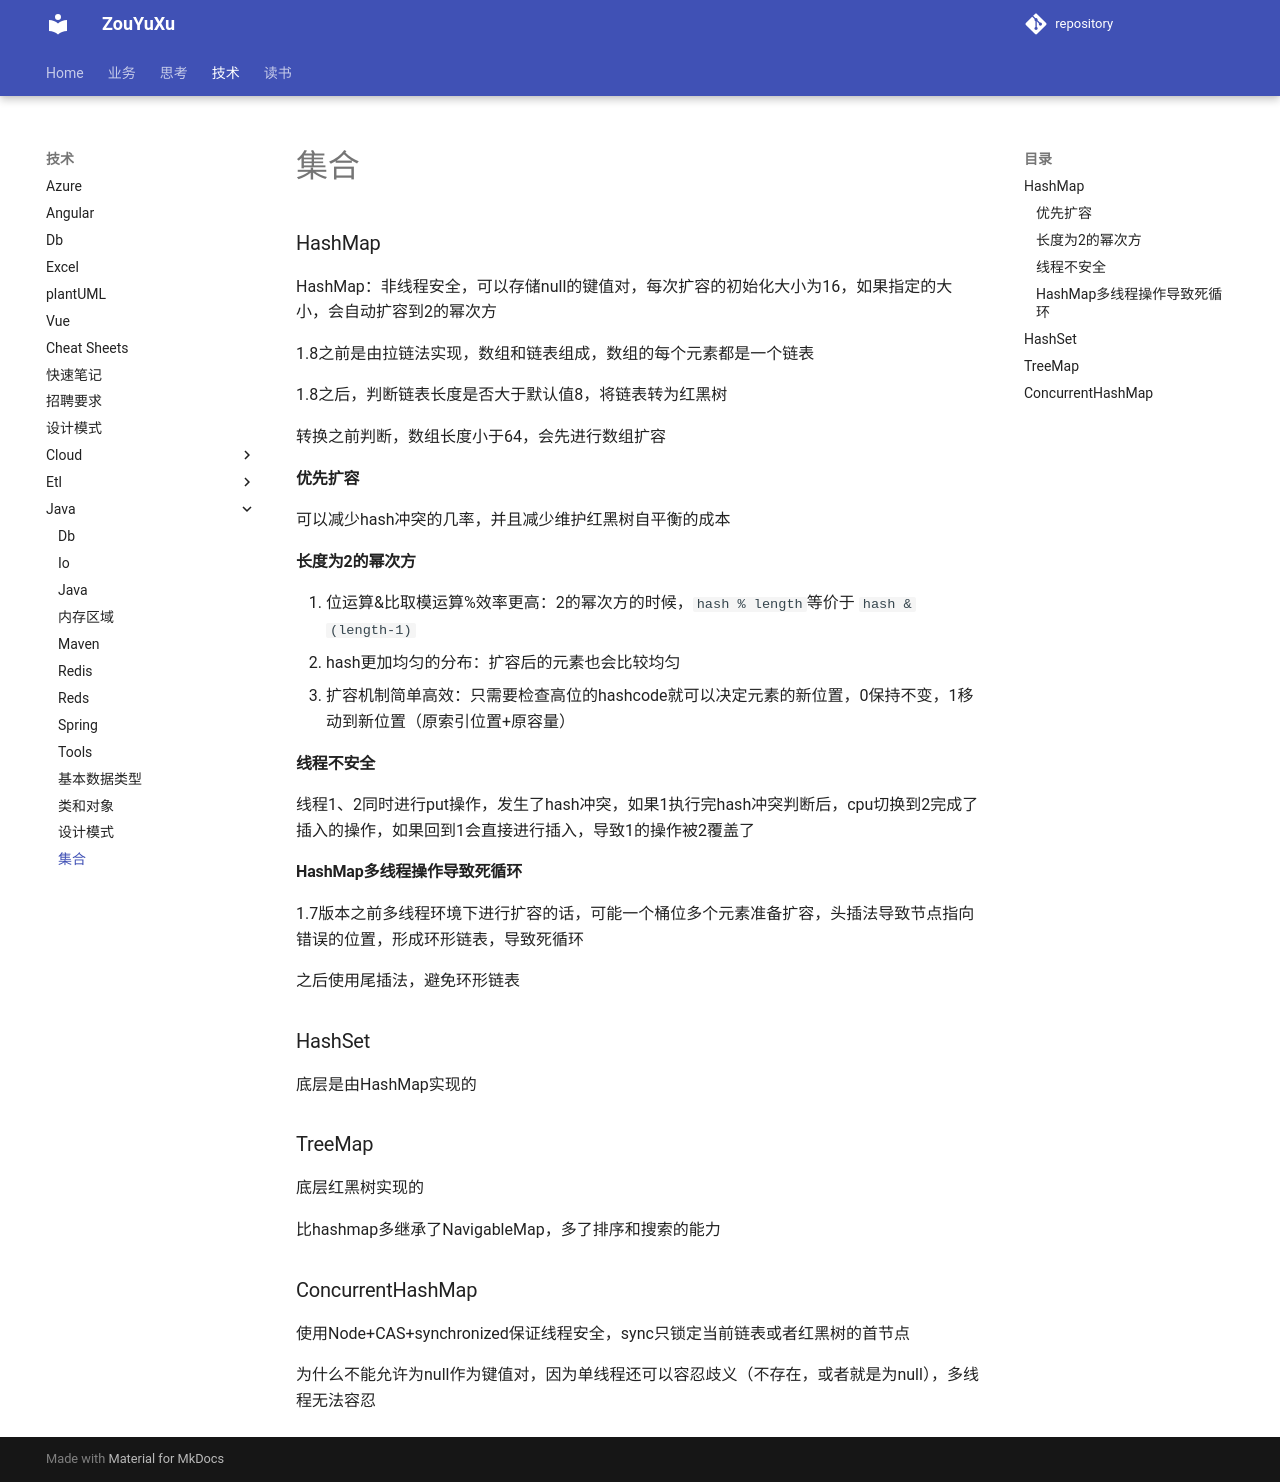

repository: ZouYuxu/zouyuxu.github.io · page: 技术/java/集合/index.html · generator: mkdocs

### HashMap

HashMap：非线程安全，可以存储null的键值对，每次扩容的初始化大小为16，如果指定的大小，会自动扩容到2的幂次方

1.8之前是由拉链法实现，数组和链表组成，数组的每个元素都是一个链表

1.8之后，判断链表长度是否大于默认值8，将链表转为红黑树

转换之前判断，数组长度小于64，会先进行数组扩容

#### 优先扩容

可以减少hash冲突的几率，并且减少维护红黑树自平衡的成本

#### 长度为2的幂次方

1. 位运算&比取模运算%效率更高：2的幂次方的时候，`hash % length`等价于 `hash & (length-1)`
2. hash更加均匀的分布：扩容后的元素也会比较均匀
3. 扩容机制简单高效：只需要检查高位的hashcode就可以决定元素的新位置，0保持不变，1移动到新位置（原索引位置+原容量）

#### 线程不安全

线程1、2同时进行put操作，发生了hash冲突，如果1执行完hash冲突判断后，cpu切换到2完成了插入的操作，如果回到1会直接进行插入，导致1的操作被2覆盖了

#### HashMap多线程操作导致死循环

1.7版本之前多线程环境下进行扩容的话，可能一个桶位多个元素准备扩容，头插法导致节点指向错误的位置，形成环形链表，导致死循环

之后使用尾插法，避免环形链表


### HashSet

底层是由HashMap实现的

### TreeMap

底层红黑树实现的

比hashmap多继承了NavigableMap，多了排序和搜索的能力


### ConcurrentHashMap

使用Node+CAS+synchronized保证线程安全，sync只锁定当前链表或者红黑树的首节点

为什么不能允许为null作为键值对，因为单线程还可以容忍歧义（不存在，或者就是为null），多线程无法容忍
